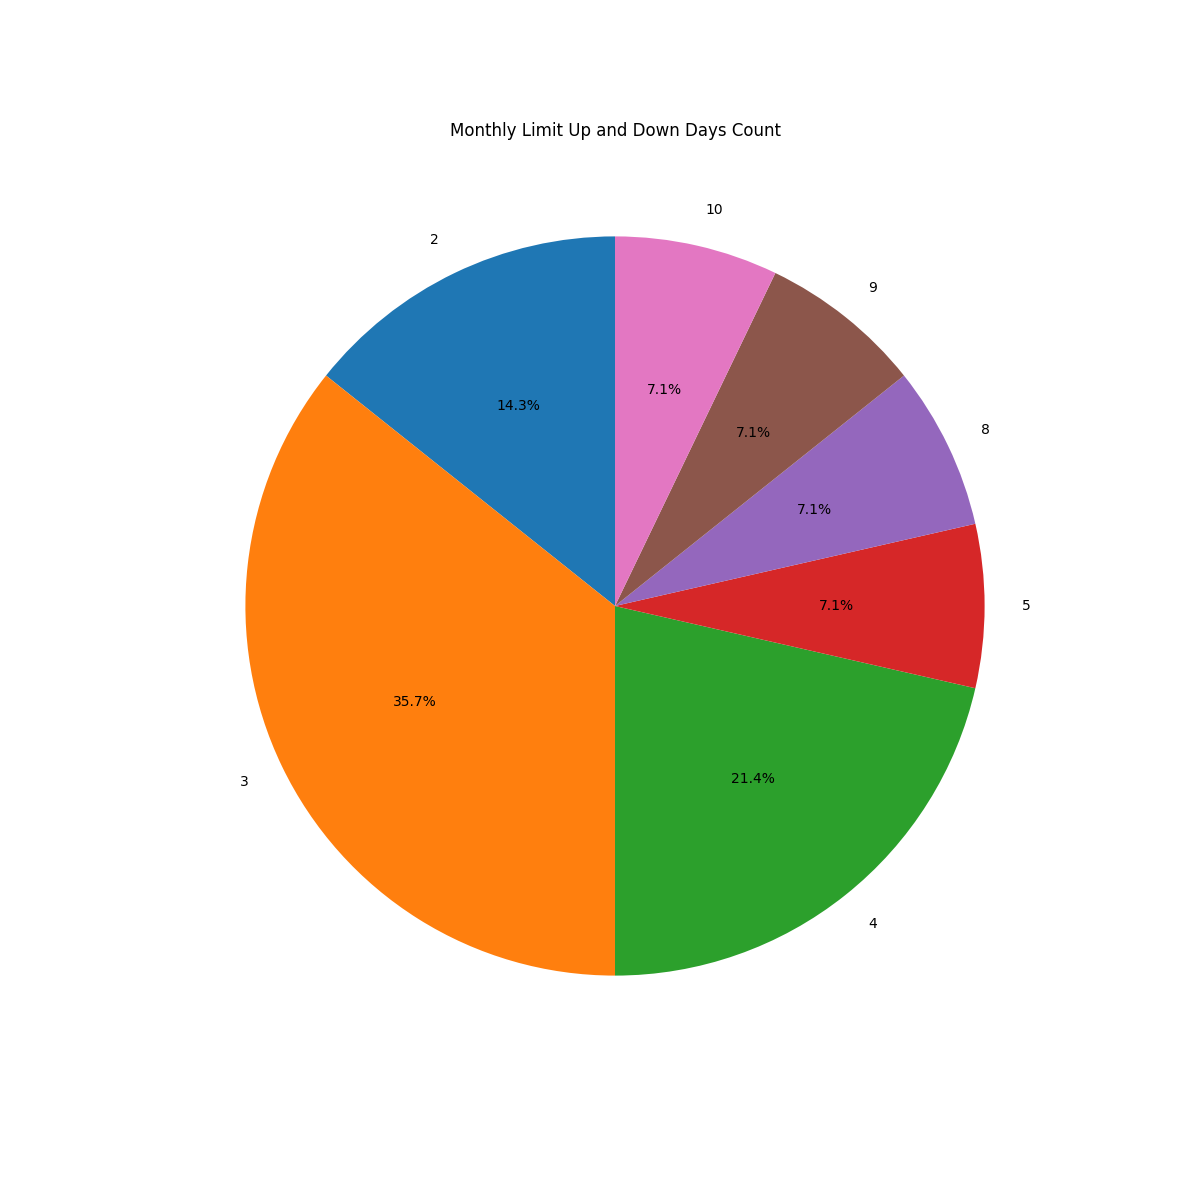

Source data for this figure (header and first rows):
, month, limit_up_down_count
0, 1, 0
1, 2, 0
2, 3, 2
3, 4, 5
4, 5, 3
5, 6, 1
6, 7, 0
7, 8, 0
8, 9, 1
9, 10, 1
10, 11, 1
11, 12, 0
